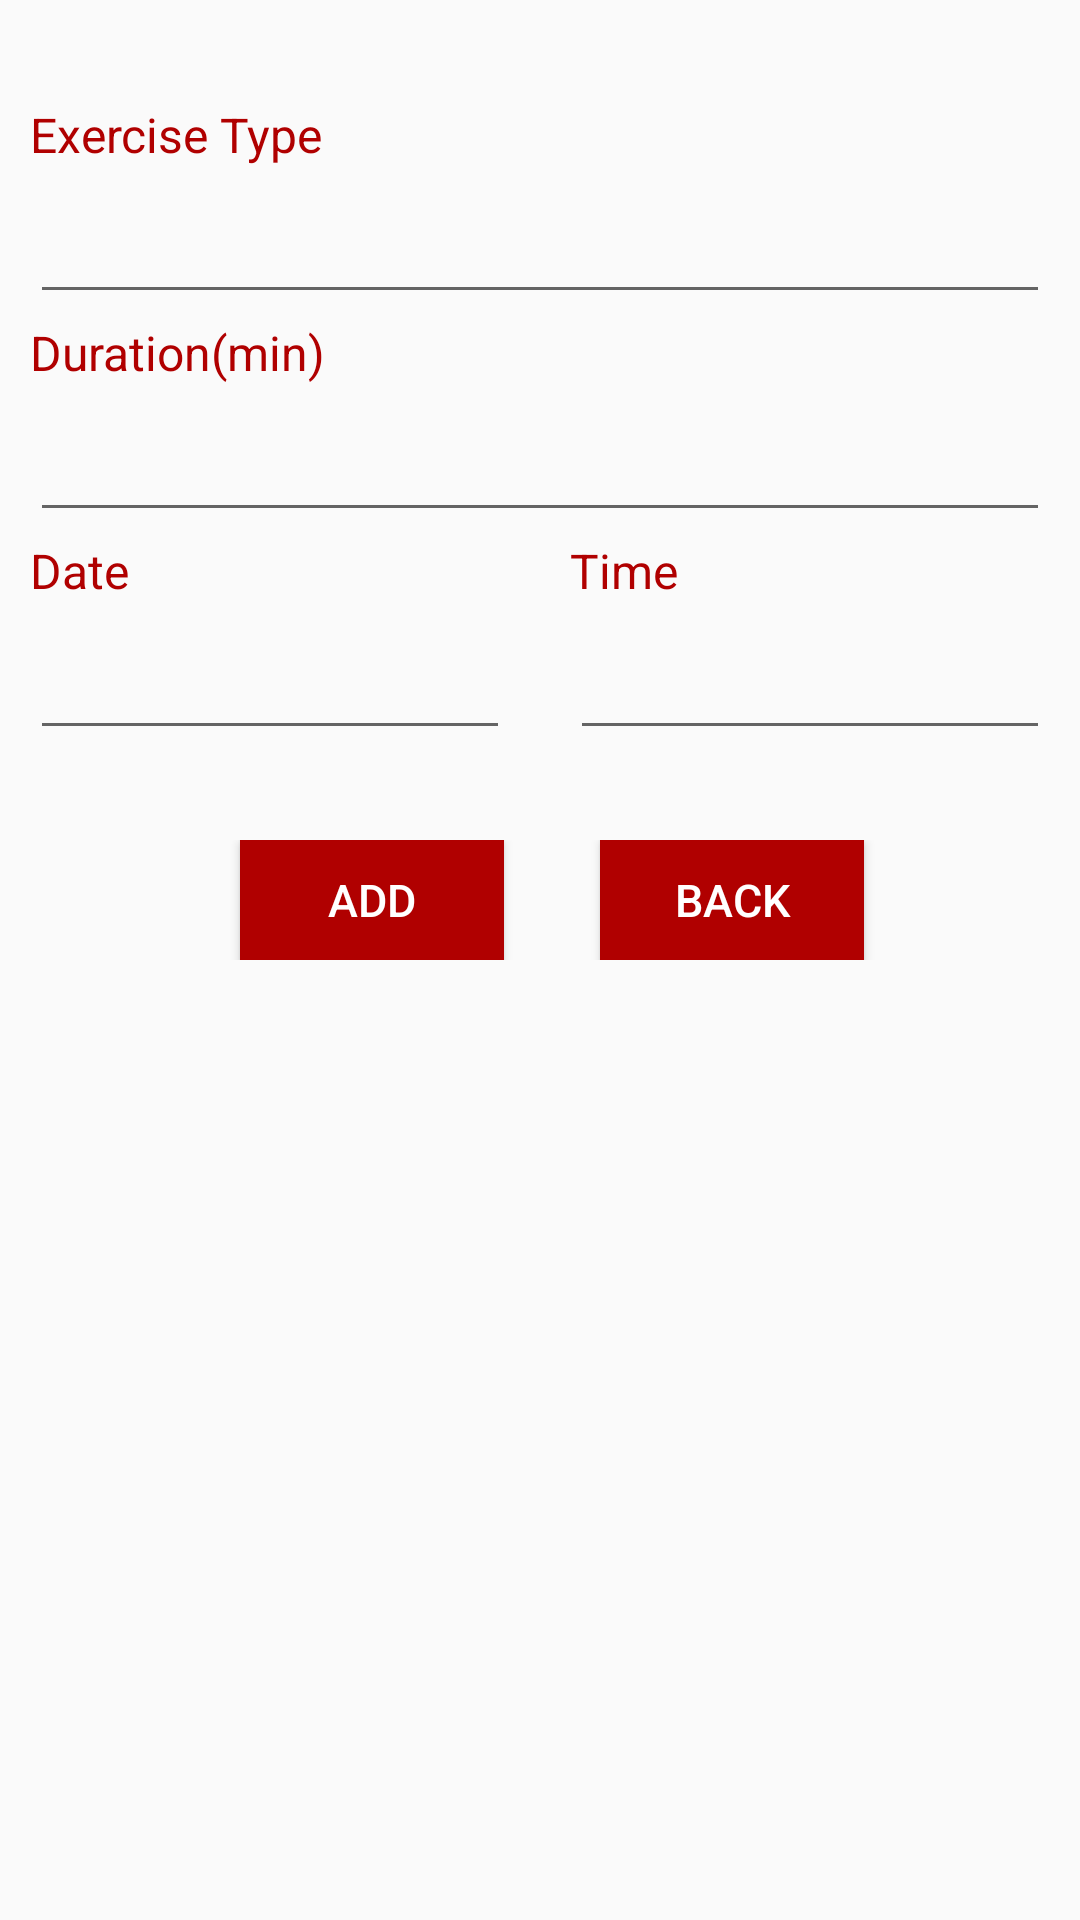

Here is an Android app screen rendered from its layout file. Give the layout XML and the strings, colors and styles it references.
<!-- AndroidManifest.xml: application theme AppTheme -->
<!-- res/layout/activity_exercise.xml -->
<?xml version="1.0" encoding="utf-8"?>
<LinearLayout xmlns:android="http://schemas.android.com/apk/res/android"
    android:orientation="vertical" android:layout_width="match_parent"
    android:layout_height="match_parent">
    <LinearLayout
        android:layout_width="match_parent"
        android:layout_height="wrap_content"
        android:gravity="center"
        android:layout_marginTop="30dp"
        android:orientation="horizontal">
        <LinearLayout
            style="@style/LinearLayout"
            android:paddingTop="4dp">
            <TextView
                style="@style/TextView"
                android:text="@string/exercise_type" />
        </LinearLayout>
    </LinearLayout>
    <LinearLayout
        android:layout_width="match_parent"
        android:layout_height="wrap_content"
        android:gravity="center"
        android:orientation="horizontal">
        <LinearLayout
            style="@style/LinearLayout"
            android:layout_marginLeft="10dp"
            android:layout_marginRight="10dp"
            android:paddingTop="5dp"
            android:weightSum="1">
            <AutoCompleteTextView
                android:id = "@+id/exercise_type_value"
                style="@style/EditTextN"
                android:ems="10"
                android:inputType="text"
                android:imeOptions="actionDone"/>
        </LinearLayout>
    </LinearLayout>
    <LinearLayout
        android:layout_width="match_parent"
        android:layout_height="wrap_content"
        android:gravity="center"
        android:orientation="horizontal">
        <LinearLayout
            style="@style/LinearLayout"
            android:paddingTop="2dp">
            <TextView
                style="@style/TextView"
                android:text="@string/exercise_duration" />
        </LinearLayout>
    </LinearLayout>
    <LinearLayout
        android:layout_width="match_parent"
        android:layout_height="wrap_content"
        android:gravity="center"
        android:orientation="horizontal">
        <LinearLayout
            style="@style/LinearLayout"
            android:weightSum="1"
            android:paddingTop="5dp"
            android:layout_marginLeft="10dp"
            android:layout_marginRight="10dp">
            <EditText
                android:id = "@+id/exercise_duration_value"
                style="@style/EditTextN"
                android:inputType="number" />
        </LinearLayout>
    </LinearLayout>
    <LinearLayout
        android:layout_width="match_parent"
        android:layout_height="wrap_content"
        android:gravity="center"
        android:orientation="horizontal">
        <LinearLayout
            style="@style/LinearLayout"
            android:weightSum="1"
            android:paddingTop="2dp">
            <TextView
                style="@style/TextView"
                android:text="Date" />
        </LinearLayout>
        <LinearLayout
            style="@style/LinearLayout"
            android:weightSum="1"
            android:paddingTop="2dp">
            <TextView
                style="@style/TextView"
                android:text="Time" />
        </LinearLayout>
    </LinearLayout>
    <LinearLayout
        android:layout_width="match_parent"
        android:layout_height="wrap_content"
        android:gravity="center"
        android:orientation="horizontal">
        <LinearLayout
            style="@style/LinearLayout"
            android:paddingTop="5dp"
            android:layout_marginLeft="10dp"
            android:layout_marginRight="10dp"
            android:weightSum="1">
            <EditText
                android:id ="@+id/exercise_date_value"
                style="@style/EditTextN"
                android:ems="10"
                android:inputType="date" />
        </LinearLayout>
        <LinearLayout
            style="@style/LinearLayout"
            android:paddingTop="5dp"
            android:layout_marginLeft="10dp"
            android:layout_marginRight="10dp"
            android:weightSum="1">
            <EditText
                android:id = "@+id/exercise_start_time_value"
                style="@style/EditTextN"
                android:inputType="time" />
        </LinearLayout>
    </LinearLayout>

    <LinearLayout
        android:layout_width="match_parent"
        android:layout_height="wrap_content"
        android:gravity="center"
        android:orientation="horizontal">
        <LinearLayout
            style="@style/LinearLayout"
            android:paddingTop="30dp"
            android:weightSum="1">
            <Button
                android:id = "@+id/exercise_add_button"
                style="@style/Button"
                android:layout_marginLeft="80dp"
                android:onClick="exerciseInsert"
                android:text="ADD"
                android:visibility="visible" />
        </LinearLayout>
        <LinearLayout
            style="@style/LinearLayout"
            android:paddingTop="30dp"
            android:weightSum="1">
            <Button
                android:id="@+id/exercise_back_button"
                style="@style/Button"
                android:onClick="goBack"
                android:text="Back"
                android:layout_marginLeft="20dp"/>
        </LinearLayout>
    </LinearLayout>
</LinearLayout>
<!-- resources referenced by this layout -->
<resources>
  <string name="exercise_duration">Duration(min)</string>
  <string name="exercise_type">Exercise Type</string>
  <style name="Button" parent="@android:style/TextAppearance">
          <item name="android:layout_width">wrap_content</item>
          <item name="android:layout_height">40dp</item>
          <item name="android:background">@color/colorMotto</item>
          <item name="android:textSize">15dp</item>
          <item name="android:layout_gravity">center_vertical|center_horizontal</item>
          <item name="android:orientation">horizontal</item>
          <item name="android:textColor">@color/white</item>
      </style>
  <style name="EditTextN" parent="@android:style/TextAppearance">
          <item name="android:layout_width">wrap_content</item>
          <item name="android:layout_height">wrap_content</item>
          <item name="android:layout_weight">1</item>
          <item name="android:textSize">20dp</item>
          <item name="android:layout_gravity">left</item>
          <item name="android:imeOptions">actionDone</item>
      </style>
  <style name="LinearLayout" parent="@android:style/TextAppearance">
          <item name="android:layout_width">0dp</item>
          <item name="android:layout_height">wrap_content</item>
          <item name="android:layout_weight">1</item>
          <item name="android:background">?attr/selectableItemBackgroundBorderless</item>
          <item name="android:orientation">horizontal</item>
      </style>
  <style name="TextView" parent="@android:style/TextAppearance">
          <item name="android:layout_width">match_parent</item>
          <item name="android:layout_height">wrap_content</item>
          <item name="android:layout_marginLeft">10dp</item>
          <item name="android:textColor">@color/colorMotto</item>
      </style>
  <style name="AppTheme" parent="Theme.AppCompat.Light.DarkActionBar">
          
          <item name="colorPrimary">@color/colorPrimary</item>
          <item name="colorPrimaryDark">@color/colorPrimaryDark</item>
          <item name="colorAccent">@color/colorAccent</item>
      </style>
  <color name="colorMotto">#B00000</color>
  <color name="white">#FFFFFF</color>
  <color name="colorPrimary">#B22222</color>
  <color name="colorPrimaryDark">#B00000</color>
  <color name="colorAccent">#FF4081</color>
</resources>
